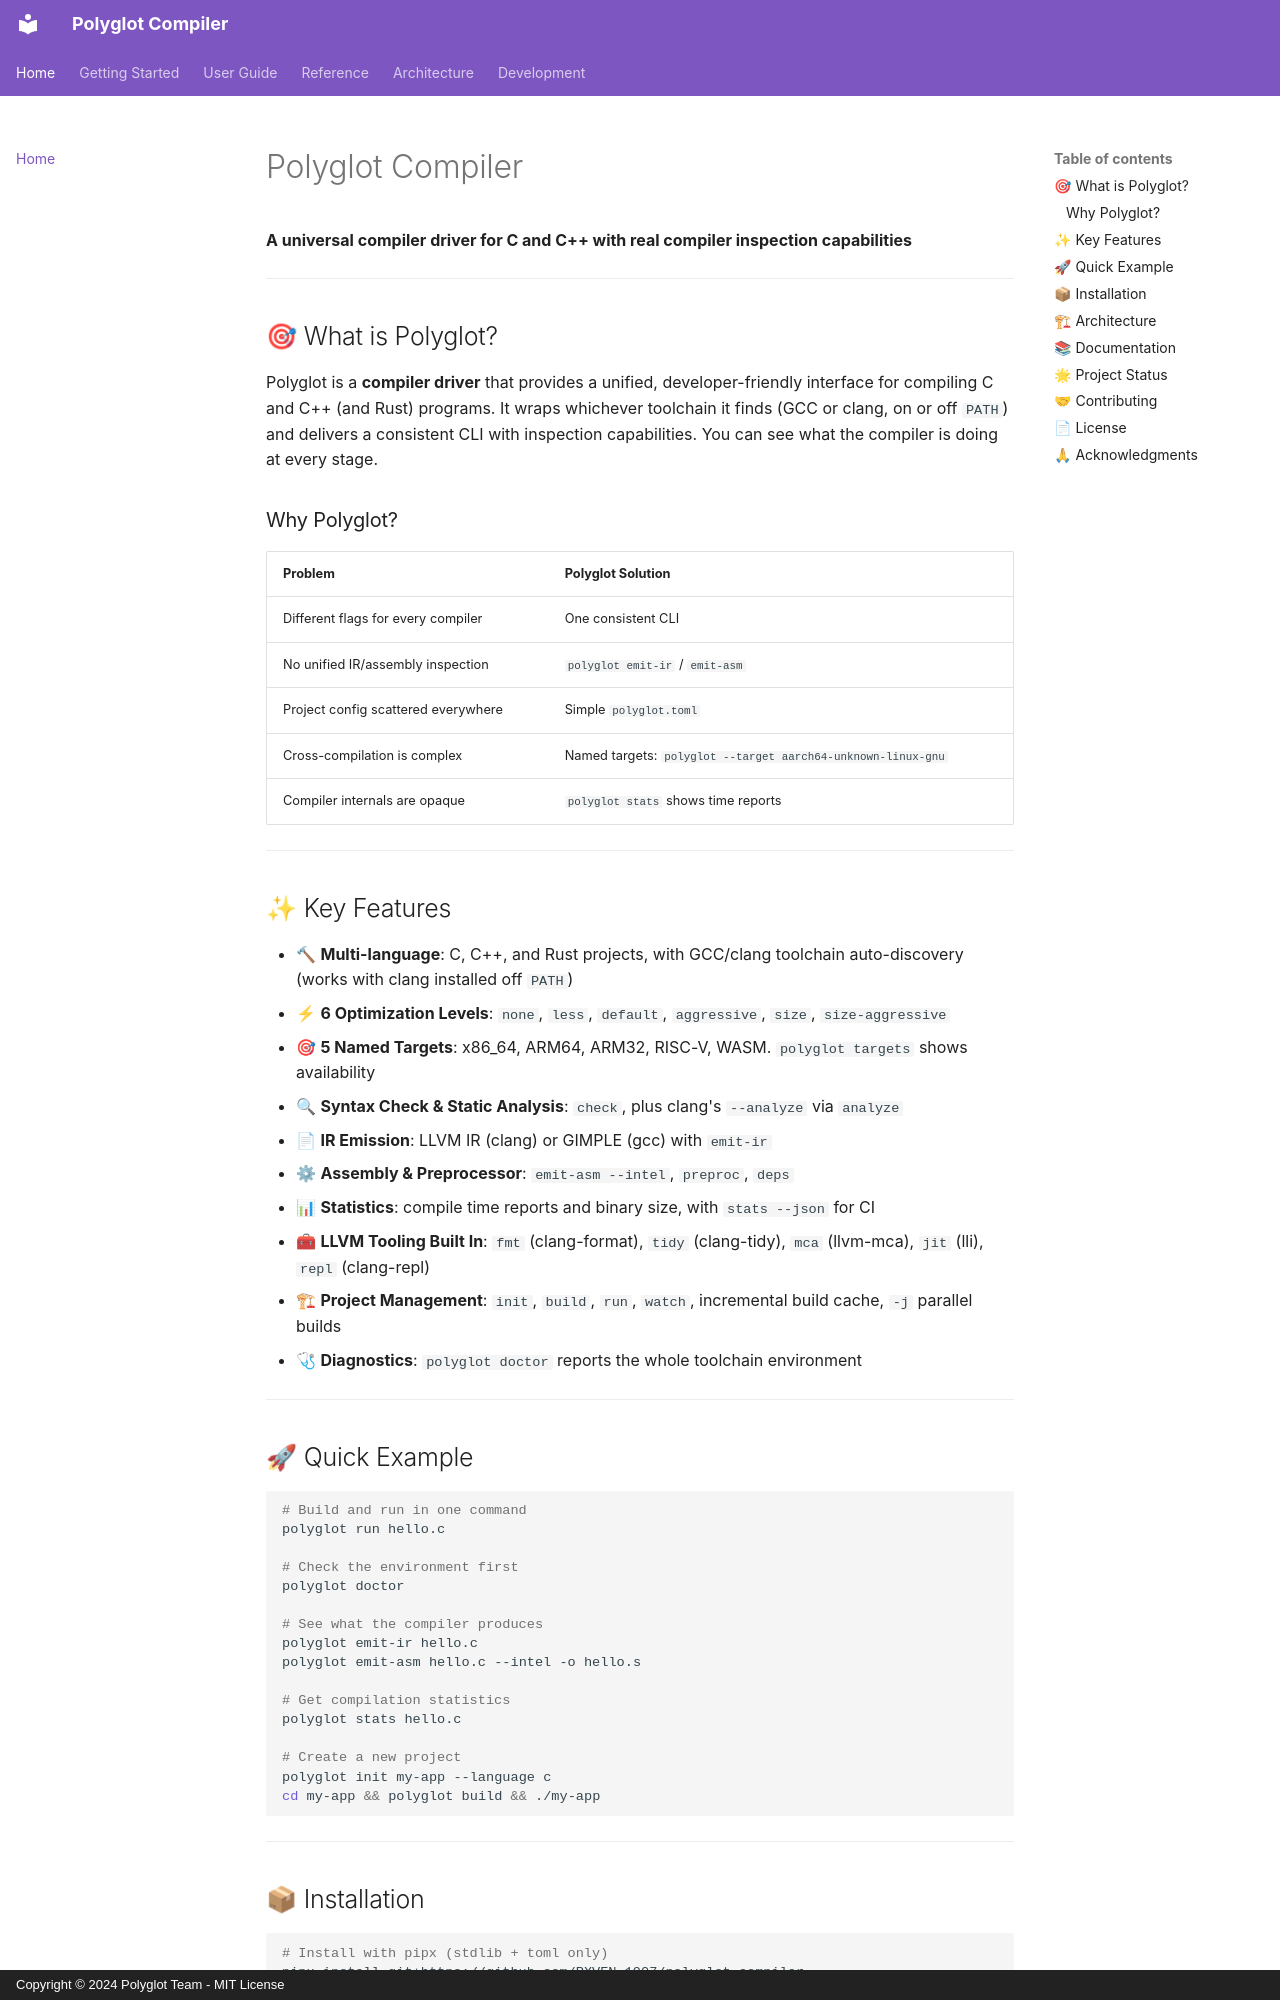

repository: RXVEN-1907/polyglot-compiler · page: index.html · generator: mkdocs · copyright: Copyright © 2024 Polyglot Team - MIT License

# Polyglot Compiler

**A universal compiler driver for C and C++ with real compiler inspection capabilities**

---

## 🎯 What is Polyglot?

Polyglot is a **compiler driver** that provides a unified, developer-friendly interface for compiling C and C++ (and Rust) programs. It wraps whichever toolchain it finds (GCC or clang, on or off `PATH`) and delivers a consistent CLI with inspection capabilities. You can see what the compiler is doing at every stage.

### Why Polyglot?

| Problem | Polyglot Solution |
|---------|-------------------|
| Different flags for every compiler | One consistent CLI |
| No unified IR/assembly inspection | `polyglot emit-ir` / `emit-asm` |
| Project config scattered everywhere | Simple `polyglot.toml` |
| Cross-compilation is complex | Named targets: `polyglot --target aarch64-unknown-linux-gnu` |
| Compiler internals are opaque | `polyglot stats` shows time reports |

---

## ✨ Key Features

- 🔨 **Multi-language**: C, C++, and Rust projects, with GCC/clang toolchain auto-discovery (works with clang installed off `PATH`)
- ⚡ **6 Optimization Levels**: `none`, `less`, `default`, `aggressive`, `size`, `size-aggressive`
- 🎯 **5 Named Targets**: x86_64, ARM64, ARM32, RISC-V, WASM. `polyglot targets` shows availability
- 🔍 **Syntax Check & Static Analysis**: `check`, plus clang's `--analyze` via `analyze`
- 📄 **IR Emission**: LLVM IR (clang) or GIMPLE (gcc) with `emit-ir`
- ⚙ **Assembly & Preprocessor**: `emit-asm --intel`, `preproc`, `deps`
- 📊 **Statistics**: compile time reports and binary size, with `stats --json` for CI
- 🧰 **LLVM Tooling Built In**: `fmt` (clang-format), `tidy` (clang-tidy), `mca` (llvm-mca), `jit` (lli), `repl` (clang-repl)
- 🏗 **Project Management**: `init`, `build`, `run`, `watch`, incremental build cache, `-j` parallel builds
- 🩺 **Diagnostics**: `polyglot doctor` reports the whole toolchain environment

---

## 🚀 Quick Example

```bash
# Build and run in one command
polyglot run hello.c

# Check the environment first
polyglot doctor

# See what the compiler produces
polyglot emit-ir hello.c
polyglot emit-asm hello.c --intel -o hello.s

# Get compilation statistics
polyglot stats hello.c

# Create a new project
polyglot init my-app --language c
cd my-app && polyglot build && ./my-app
```

---
